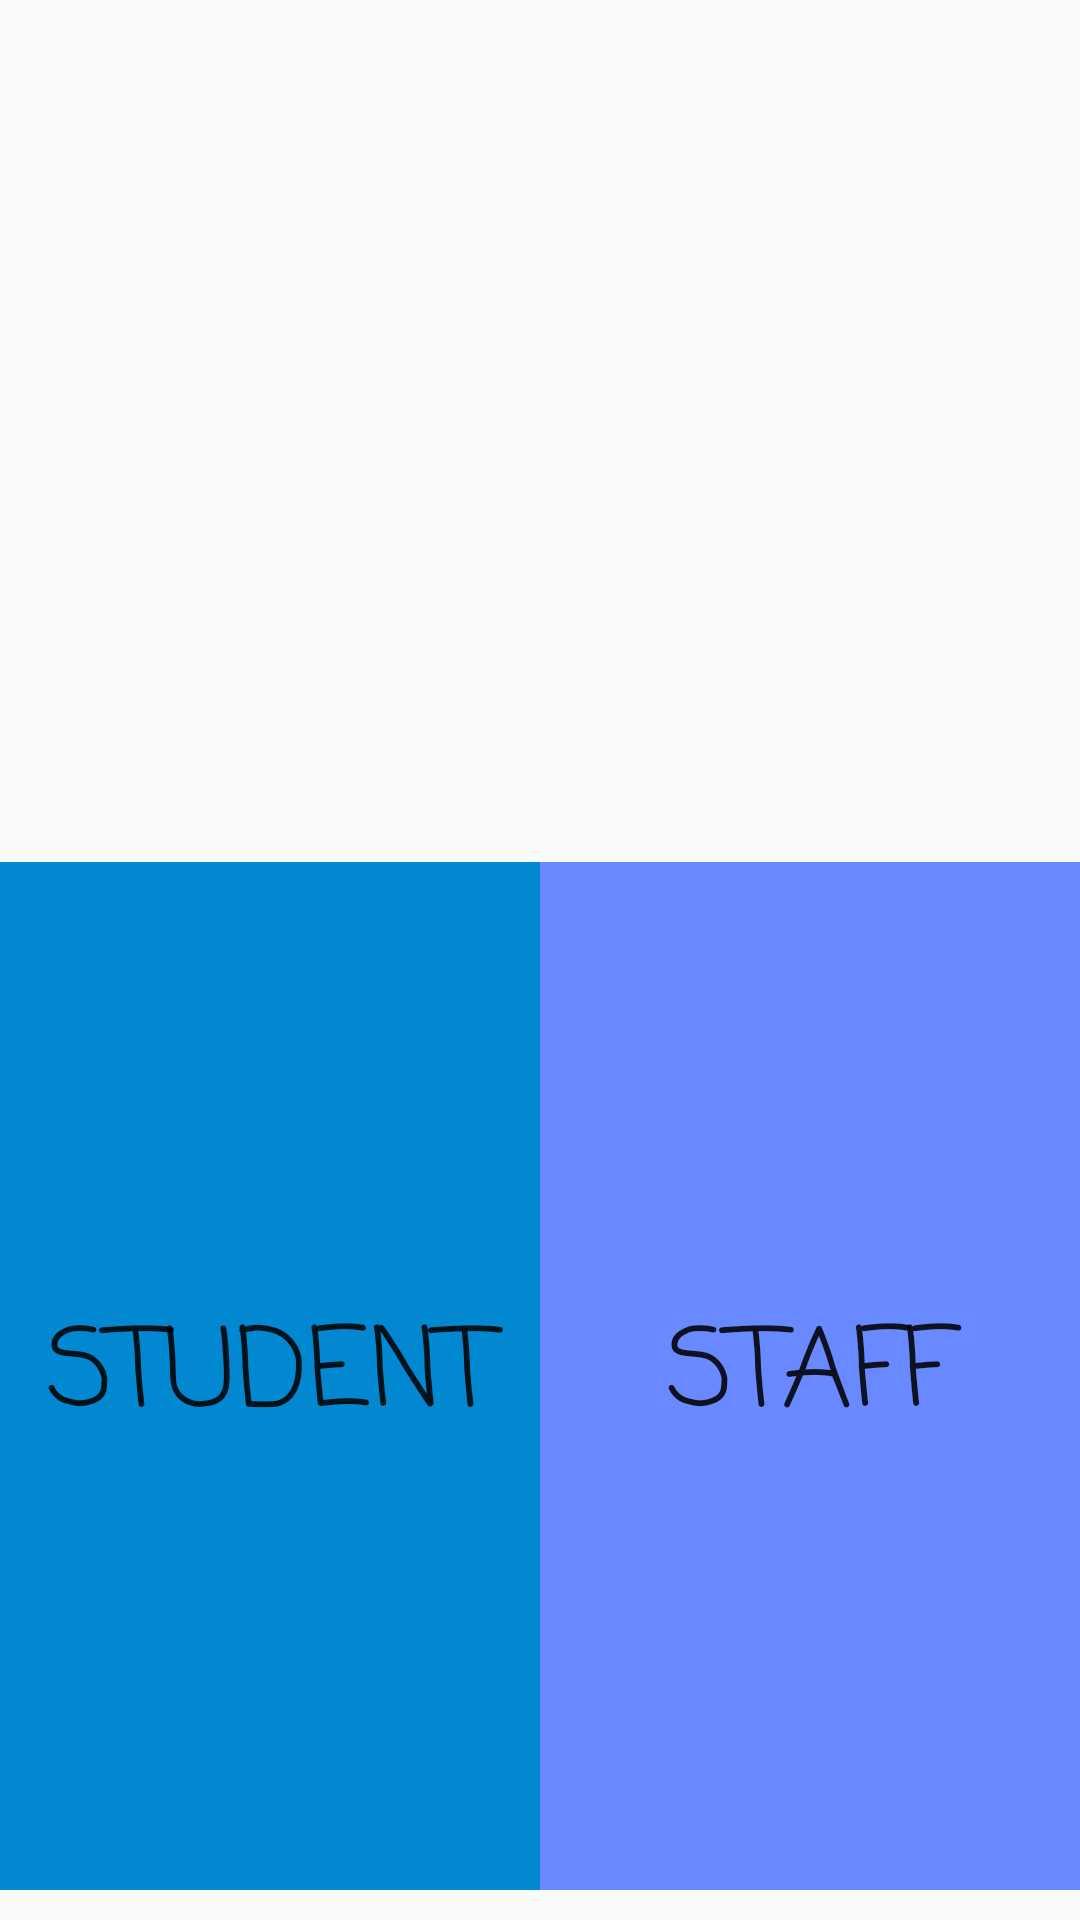

The Android layout XML behind this screen, and the referenced resources:
<!-- AndroidManifest.xml: application theme MyMaterialTheme -->
<!-- res/layout/activity_main.xml -->
<?xml version="1.0" encoding="utf-8"?>
<LinearLayout xmlns:android="http://schemas.android.com/apk/res/android"
    xmlns:app="http://schemas.android.com/apk/res-auto"
    xmlns:tools="http://schemas.android.com/tools"
    android:layout_width="match_parent"
    android:layout_height="match_parent"
    android:orientation="vertical"
    android:weightSum="1"
    tools:context=".MainActivity">

    <ImageView
        android:layout_width="match_parent"
        android:layout_height="wrap_content"
        android:layout_weight="0.5"
        android:background="@drawable/ic_launcher_background" />
    <LinearLayout
        android:layout_width="match_parent"
        android:layout_height="wrap_content"
        android:layout_weight="0.5"
        android:weightSum="1"
        android:orientation="horizontal"
        android:layout_marginBottom="10dp">
        <Button
            android:id="@+id/studentbutton"
            android:layout_width="match_parent"
            android:layout_height="match_parent"
            android:layout_weight="0.5"
            android:background="@color/colorPrimaryDark"
            android:text="Student"
            android:fontFamily="casual"
            android:textSize="36sp"
            />

        <Button
            android:id="@+id/staffbutton"
            android:layout_width="match_parent"
            android:layout_height="match_parent"
            android:layout_weight="0.5"
            android:background="@color/colorAccent"
            android:fontFamily="casual"
            android:text="Staff"
            android:textSize="36sp" />

    </LinearLayout>


</LinearLayout>
<!-- resources referenced by this layout -->
<resources>
  <color name="colorAccent">#6889ff</color>
  <color name="colorPrimaryDark">#0288d1</color>
  <style name="MyMaterialTheme" parent="MyMaterialTheme.Base">
  
      </style>
  <style name="MyMaterialTheme.Base" parent="Theme.AppCompat.Light.DarkActionBar">
          <item name="windowNoTitle">true</item>
          <item name="windowActionBar">false</item>
          <item name="colorPrimary">@color/colorPrimary</item>
          <item name="colorPrimaryDark">@color/colorPrimaryDark</item>
          <item name="colorAccent">@color/colorAccent</item>
      </style>
  <color name="colorPrimary">#03a9f4</color>
</resources>
